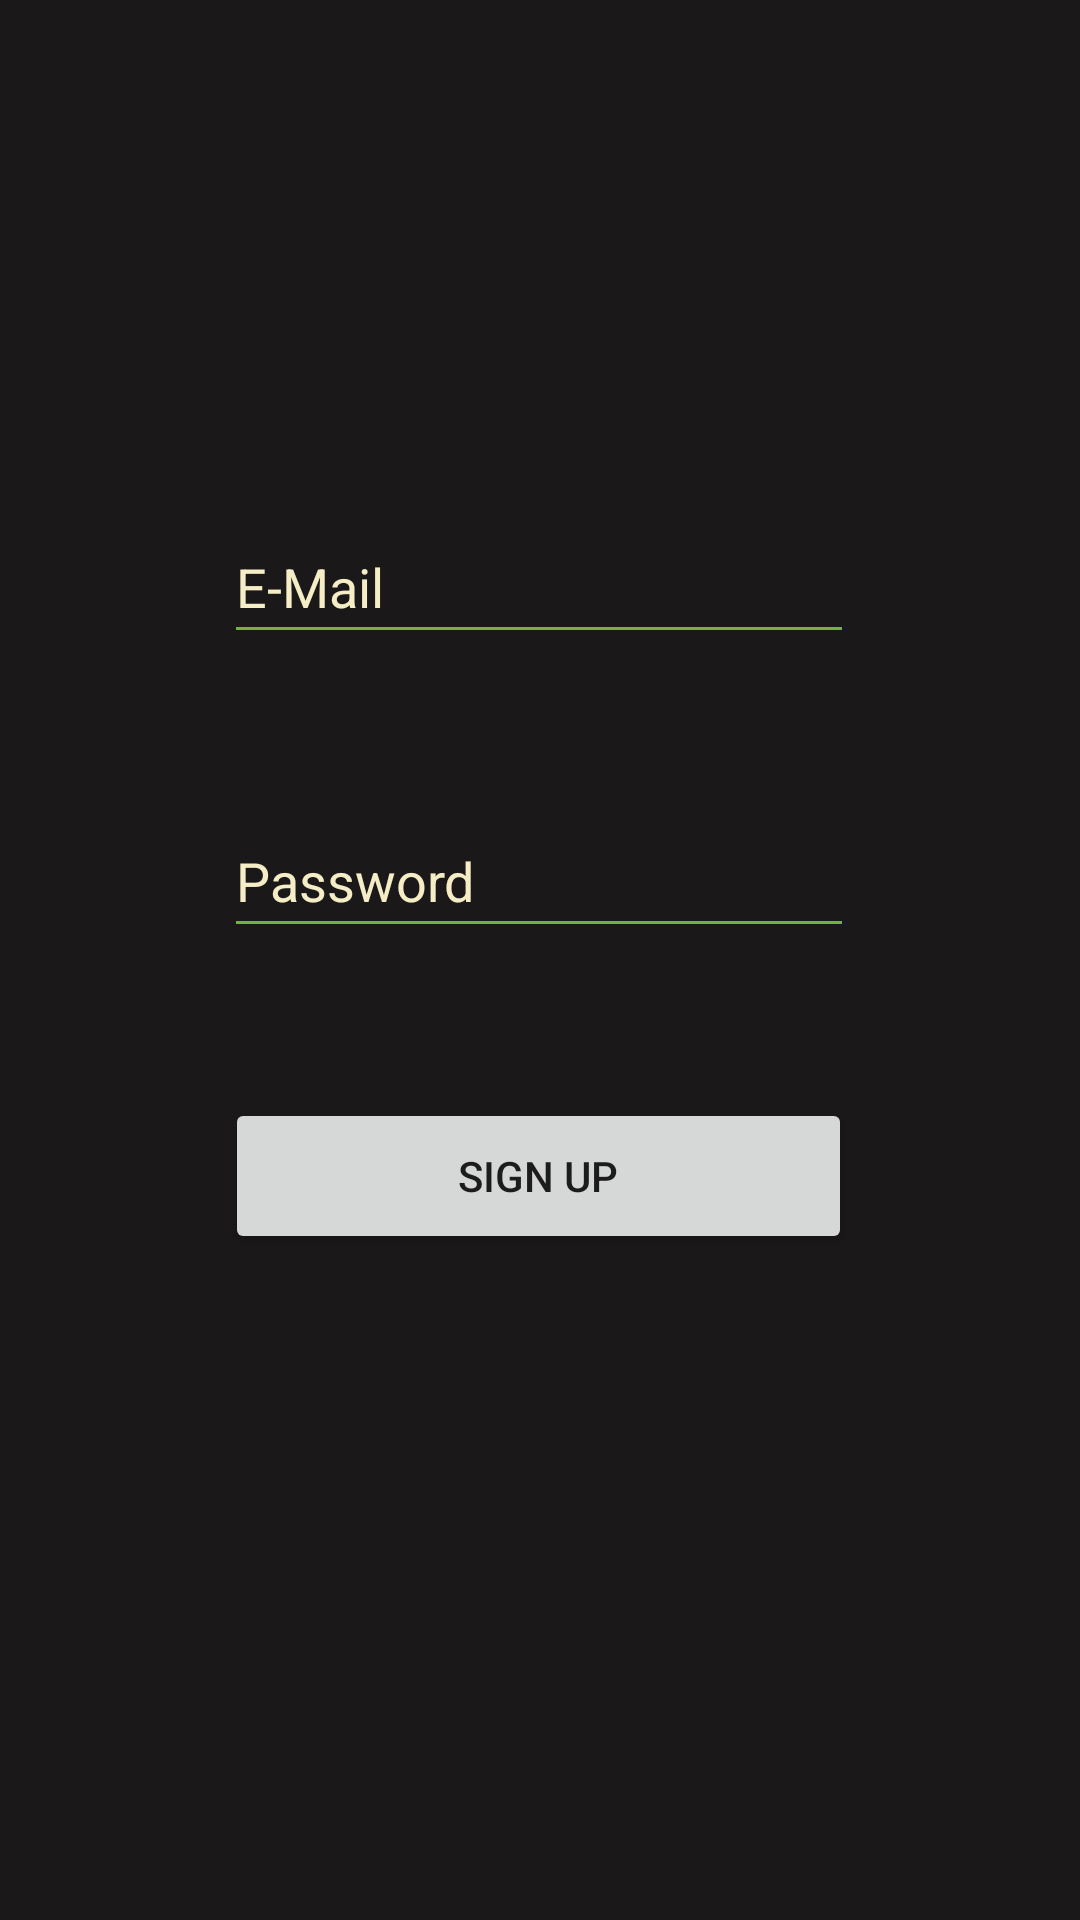

Produce the Android XML layout that renders to this screen, including the resource entries it uses.
<!-- AndroidManifest.xml: application theme Theme.NopePad -->
<!-- res/layout/activity_sign_up.xml -->
<?xml version="1.0" encoding="utf-8"?>
<androidx.constraintlayout.widget.ConstraintLayout xmlns:android="http://schemas.android.com/apk/res/android"
    xmlns:app="http://schemas.android.com/apk/res-auto"
    xmlns:tools="http://schemas.android.com/tools"
    android:layout_width="match_parent"
    android:layout_height="match_parent"
    android:background="@color/darkGrayPrime"
    tools:context=".SignUp">

    <EditText
        android:id="@+id/userMailReg"
        android:layout_width="wrap_content"
        android:layout_height="wrap_content"
        android:layout_marginStart="100dp"
        android:layout_marginTop="170dp"
        android:layout_marginEnd="101dp"
        android:ems="10"
        android:hint="E-Mail"
        android:imeOptions="actionNext"
        android:backgroundTint="@color/mediumGreen"
        android:textColor="@color/white"
        android:textColorHint="@color/beigePrime"
        android:inputType="textPersonName"
        android:minHeight="48dp"
        app:layout_constraintEnd_toEndOf="parent"
        app:layout_constraintStart_toStartOf="parent"
        app:layout_constraintTop_toTopOf="parent" />

    <EditText
        android:id="@+id/userPasswordReg"
        android:layout_width="wrap_content"
        android:layout_height="wrap_content"
        android:layout_marginStart="100dp"
        android:layout_marginTop="50dp"
        android:layout_marginEnd="101dp"
        android:ems="10"
        android:hint="Password"
        android:backgroundTint="@color/mediumGreen"
        android:textColor="@color/white"
        android:textColorHint="@color/beigePrime"
        android:inputType="textPassword"
        android:minHeight="48dp"
        app:layout_constraintEnd_toEndOf="parent"
        app:layout_constraintStart_toStartOf="parent"
        app:layout_constraintTop_toBottomOf="@+id/userMailReg" />



    <Button
        android:id="@+id/signUpReg"
        android:layout_width="209dp"
        android:layout_height="52dp"
        android:layout_marginStart="100dp"
        android:layout_marginTop="50dp"
        android:layout_marginEnd="101dp"
        android:onClick="signUpRegClicked"
        android:text="SIGN UP"
        app:layout_constraintEnd_toEndOf="parent"
        app:layout_constraintStart_toStartOf="parent"
        app:layout_constraintTop_toBottomOf="@+id/userPasswordReg" />
</androidx.constraintlayout.widget.ConstraintLayout>
<!-- resources referenced by this layout -->
<resources>
  <color name="beigePrime">#F5EDC5</color>
  <color name="darkGrayPrime">#1b1819</color>
  <color name="mediumGreen">#76B041</color>
  <color name="white">#FFFFFFFF</color>
  <style name="Theme.NopePad" parent="Theme.MaterialComponents.DayNight.NoActionBar">
          
          <item name="colorPrimary">@color/mediumGreen</item>
          <item name="colorPrimaryVariant">@color/mediumGreen</item>
          <item name="colorOnPrimary">@color/darkGrayPrime</item>
          
          <item name="colorSecondary">@color/teal_200</item>
          <item name="colorSecondaryVariant">@color/teal_700</item>
          <item name="colorOnSecondary">@color/darkGrayPrime</item>
          
          <item name="android:statusBarColor" tools:targetApi="l">?attr/colorPrimaryVariant</item>
          
      </style>
  <color name="teal_200">#FF03DAC5</color>
  <color name="teal_700">#FF018786</color>
</resources>
